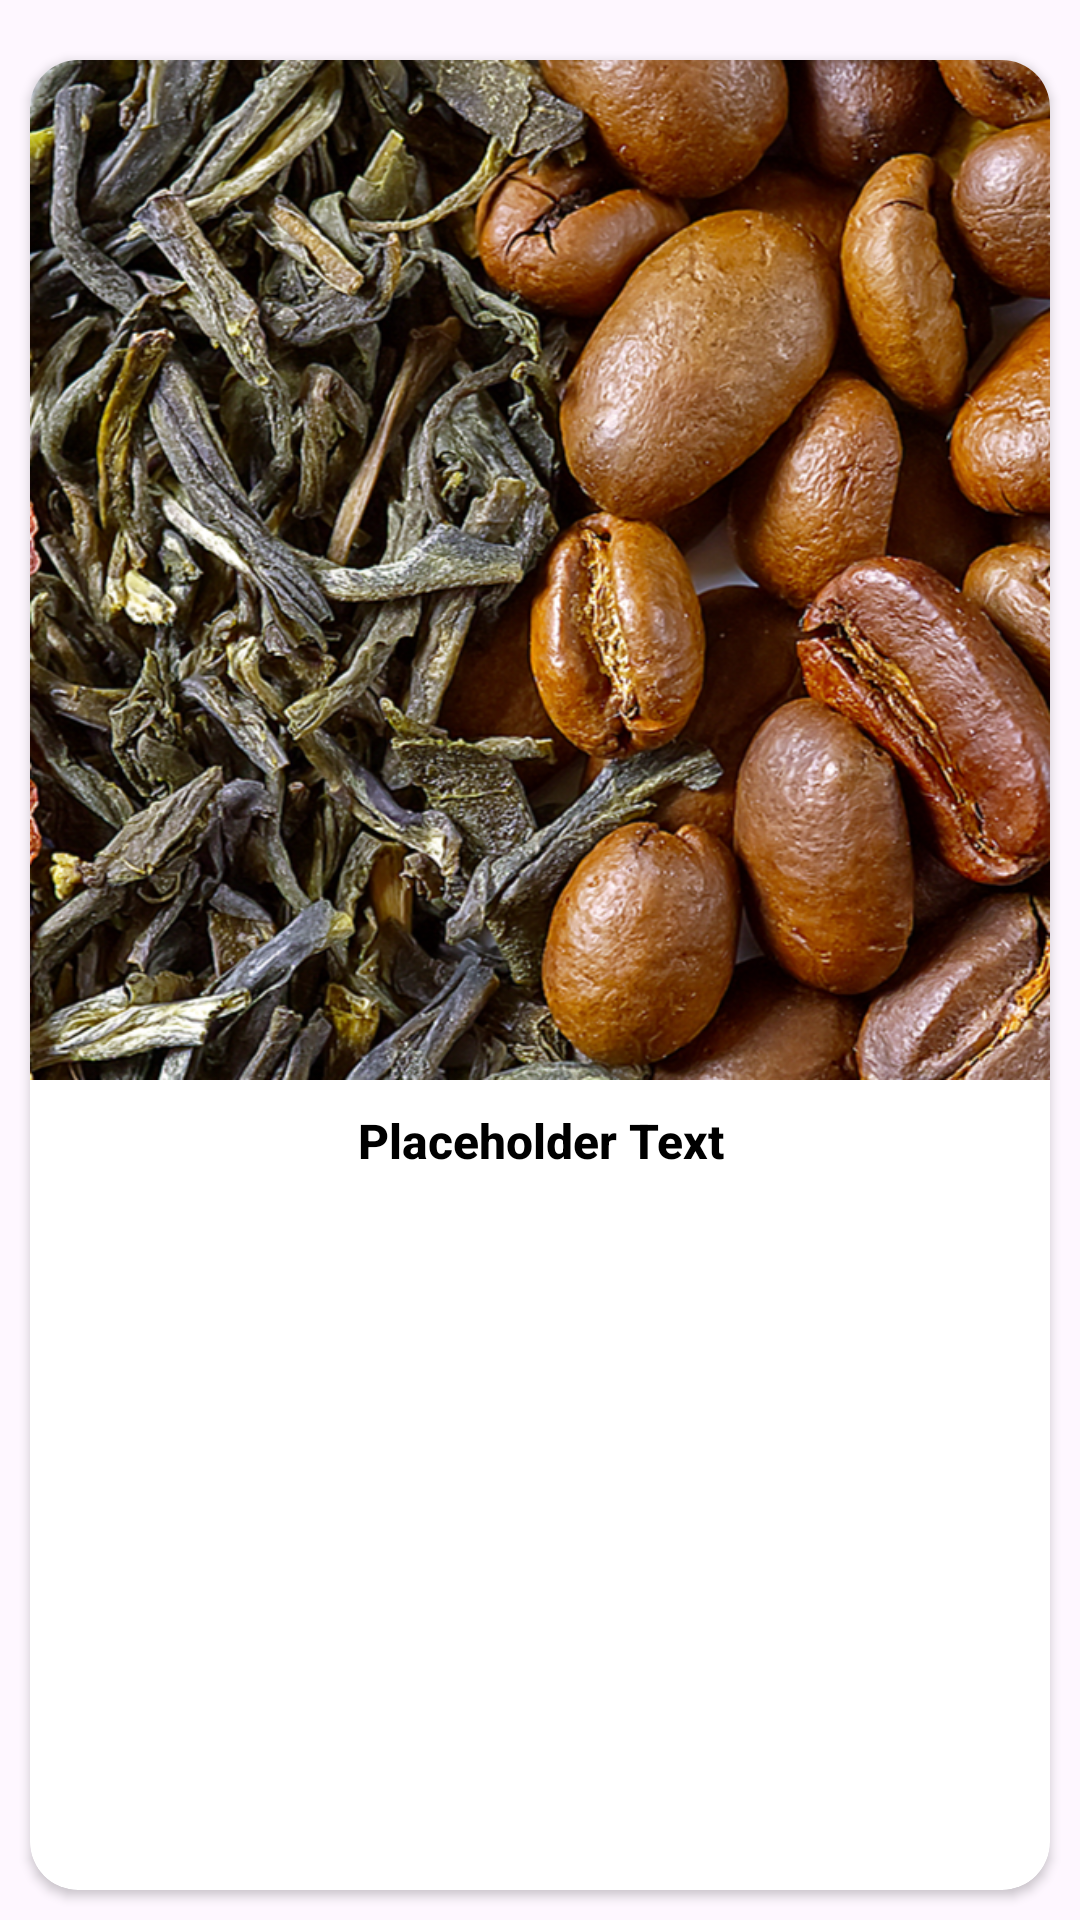

Reconstruct the res/layout file that produces this screen, plus the resources it refers to.
<!-- AndroidManifest.xml: application theme Theme.StarbucksTrainerAppNEW -->
<!-- res/layout/shelf_life_card_cell.xml -->
<?xml version="1.0" encoding="utf-8"?>
<androidx.constraintlayout.widget.ConstraintLayout xmlns:android="http://schemas.android.com/apk/res/android"
    android:layout_width="match_parent"
    android:layout_height="wrap_content"
    android:paddingTop="10dp"
    android:orientation="vertical"
    app:cardBackgroundColor="#006241"
    xmlns:app="http://schemas.android.com/apk/res-auto"
    >

    <androidx.cardview.widget.CardView
        android:id="@+id/shelfLifeStandardsCardView"
        android:layout_width="match_parent"
        android:layout_height="match_parent"
        app:cardCornerRadius="16dp"
        android:layout_margin="10dp"
        android:clickable="true"
        android:elevation="7dp"
        android:focusable="true"
        >

        <LinearLayout
            android:layout_width="match_parent"
            android:layout_height="match_parent"
            android:orientation="vertical"
            >

            <ImageView
                android:id="@+id/shelfItemImage"
                android:layout_width="wrap_content"
                android:layout_height="wrap_content"
                android:src="@drawable/coffee_and_tea"
                android:adjustViewBounds="true"
                android:contentDescription="@string/shelfitemimage"
                />

            <TextView
                android:id="@+id/shelfItemName"
                android:layout_width="match_parent"
                android:layout_height="wrap_content"
                android:gravity="center"
                android:text="@string/placeholder_text"
                android:textColor="@color/black"
                android:textSize="16sp"
                android:lines="2"
                android:textStyle="bold"
                android:fontFamily="sans-serif-medium"
                />

        </LinearLayout>

    </androidx.cardview.widget.CardView>

</androidx.constraintlayout.widget.ConstraintLayout>
<!-- resources referenced by this layout -->
<resources>
  <!-- drawable coffee_and_tea: png bitmap (drawable, 1042039 bytes) -->
  <string name="placeholder_text">Placeholder Text</string>
  <string name="shelfitemimage">shelfItemImage</string>
  <style name="Theme.StarbucksTrainerAppNEW" parent="Base.Theme.StarbucksTrainerAppNEW" />
  <style name="Base.Theme.StarbucksTrainerAppNEW" parent="Theme.Material3.DayNight.NoActionBar">
          
          <item name="colorPrimary">#006241</item>
      </style>
  <!-- not gathered from this repository: default colours our renderer supplied (Android Studio template values) -->
  <color name="black">#FF000000</color>
</resources>
